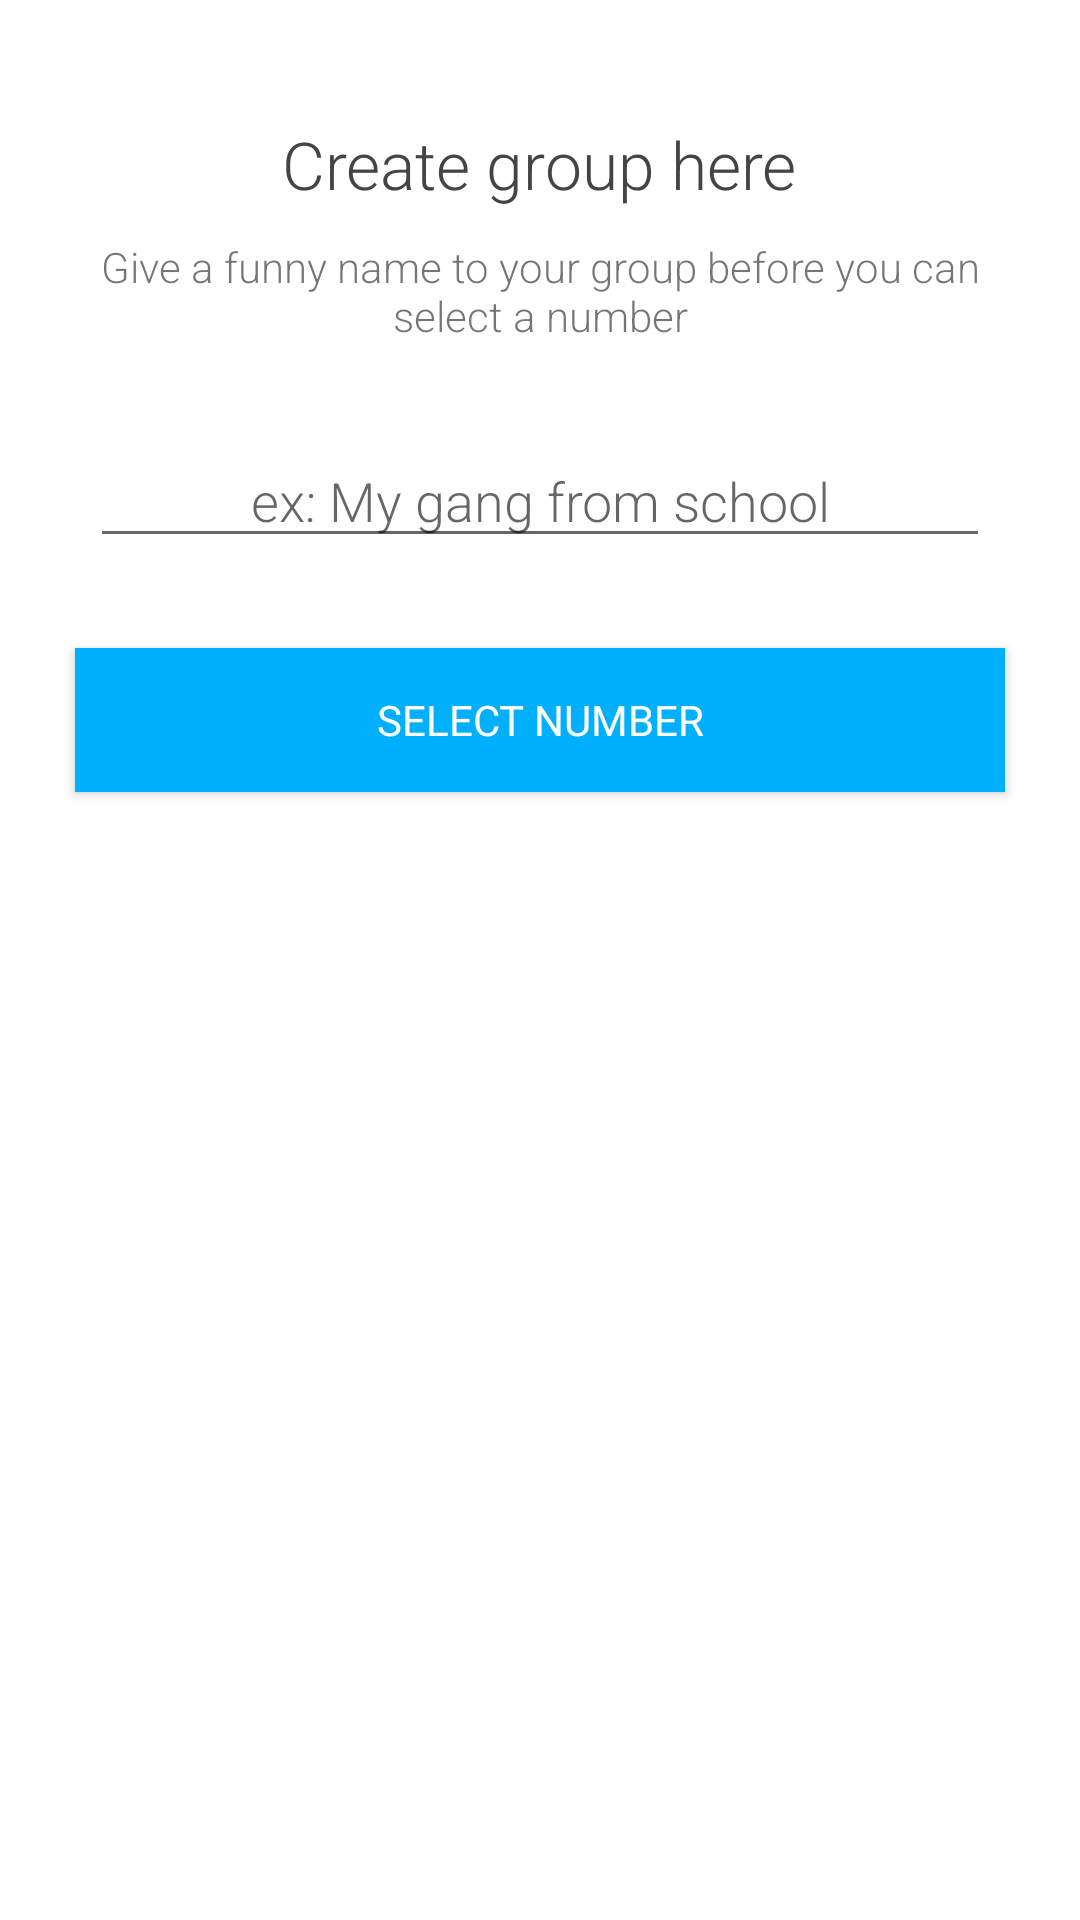

Layout XML and referenced resources for this Android screen:
<!-- AndroidManifest.xml: application theme MyMaterialTheme -->
<!-- res/layout/create_group_dialog.xml -->
<?xml version="1.0" encoding="utf-8"?>
<RelativeLayout android:layout_height="315dp"
    android:layout_width="275dp"
    android:background="#ffffff"
    xmlns:android="http://schemas.android.com/apk/res/android">

    <TextView
        android:id="@+id/text"
        android:layout_width="wrap_content"
        android:layout_height="wrap_content"
        android:text="Create group here"
        android:layout_centerHorizontal="true"
        android:fontFamily="sans-serif-light"
        android:layout_marginTop="30dp"
        android:padding="10dp"
        android:textSize="22sp"
        android:textColor="#444444"/>

    <LinearLayout
        android:focusable="true"
        android:focusableInTouchMode="true"
        android:layout_width="0px"
        android:layout_height="0px"/>

    <TextView
        android:id="@+id/textt"
        android:layout_width="match_parent"
        android:layout_height="wrap_content"
        android:text="Give a funny name to your group before you can select a number"
        android:gravity="center"
        android:fontFamily="sans-serif-light"
        android:layout_marginStart="20dp"
        android:layout_marginEnd="20dp"
        android:layout_below="@+id/text"/>

    <EditText
        android:id="@+id/groupname"
        android:layout_width="match_parent"
        android:layout_height="wrap_content"
        android:hint="ex: My gang from school"
        android:gravity="center"
        android:fontFamily="sans-serif-light"
        android:layout_below="@+id/textt"
        android:layout_margin="30dp"/>

    <Button
        android:id="@+id/select"
        android:layout_width="match_parent"
        android:layout_height="wrap_content"
        android:textColor="#ffffff"
        android:background="@color/colorPrimary"
        android:fontFamily="sans-serif"
        android:text="Select number"
        android:layout_below="@id/groupname"
        android:layout_marginStart="25dp"
        android:layout_marginEnd="25dp"/>

</RelativeLayout>
<!-- resources referenced by this layout -->
<resources>
  <color name="colorPrimary">#00b0ff</color>
  <style name="MyMaterialTheme" parent="MyMaterialTheme.Base" />
  <style name="MyMaterialTheme.Base" parent="Theme.AppCompat.Light.DarkActionBar">
          <item name="colorPrimary">@color/colorPrimary</item>
          <item name="colorPrimaryDark">@color/colorPrimaryDark</item>
          <item name="colorAccent">@color/colorAccent</item>
      </style>
  <color name="colorPrimaryDark">#0093EA</color>
  <color name="colorAccent">#ef5350</color>
</resources>
